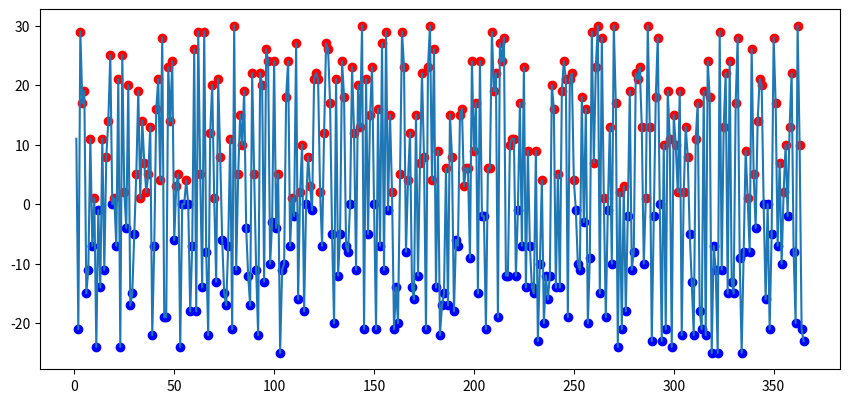

This chart was generated by the following Python code:
import matplotlib.pyplot as plt
from random import randint
import numpy as np
T, days = [], []
cold = np.array([])
hot = np.array([])
daysC, daysH = [], []
T += [randint(-25, 30)
      for x in range(0, 365)]

for i in range(0, 363):
    days += [i+1]
days += [364] + [365]

for i in range(1, 365):
    if T[i] <= 0:
        cold = np.append(cold, T[i])
        daysC += [days[i]]
    else:
        hot = np.append(hot, T[i])
        daysH += [days[i]]
fig = plt.figure(figsize=(10, 6))
ax1 = fig.add_axes([0.1, 0.3, 0.8, 0.6])
ax1.plot(days, T)
plt.scatter(daysC, cold, color='Blue')
plt.scatter(daysH, hot, color='Red')
plt.show()